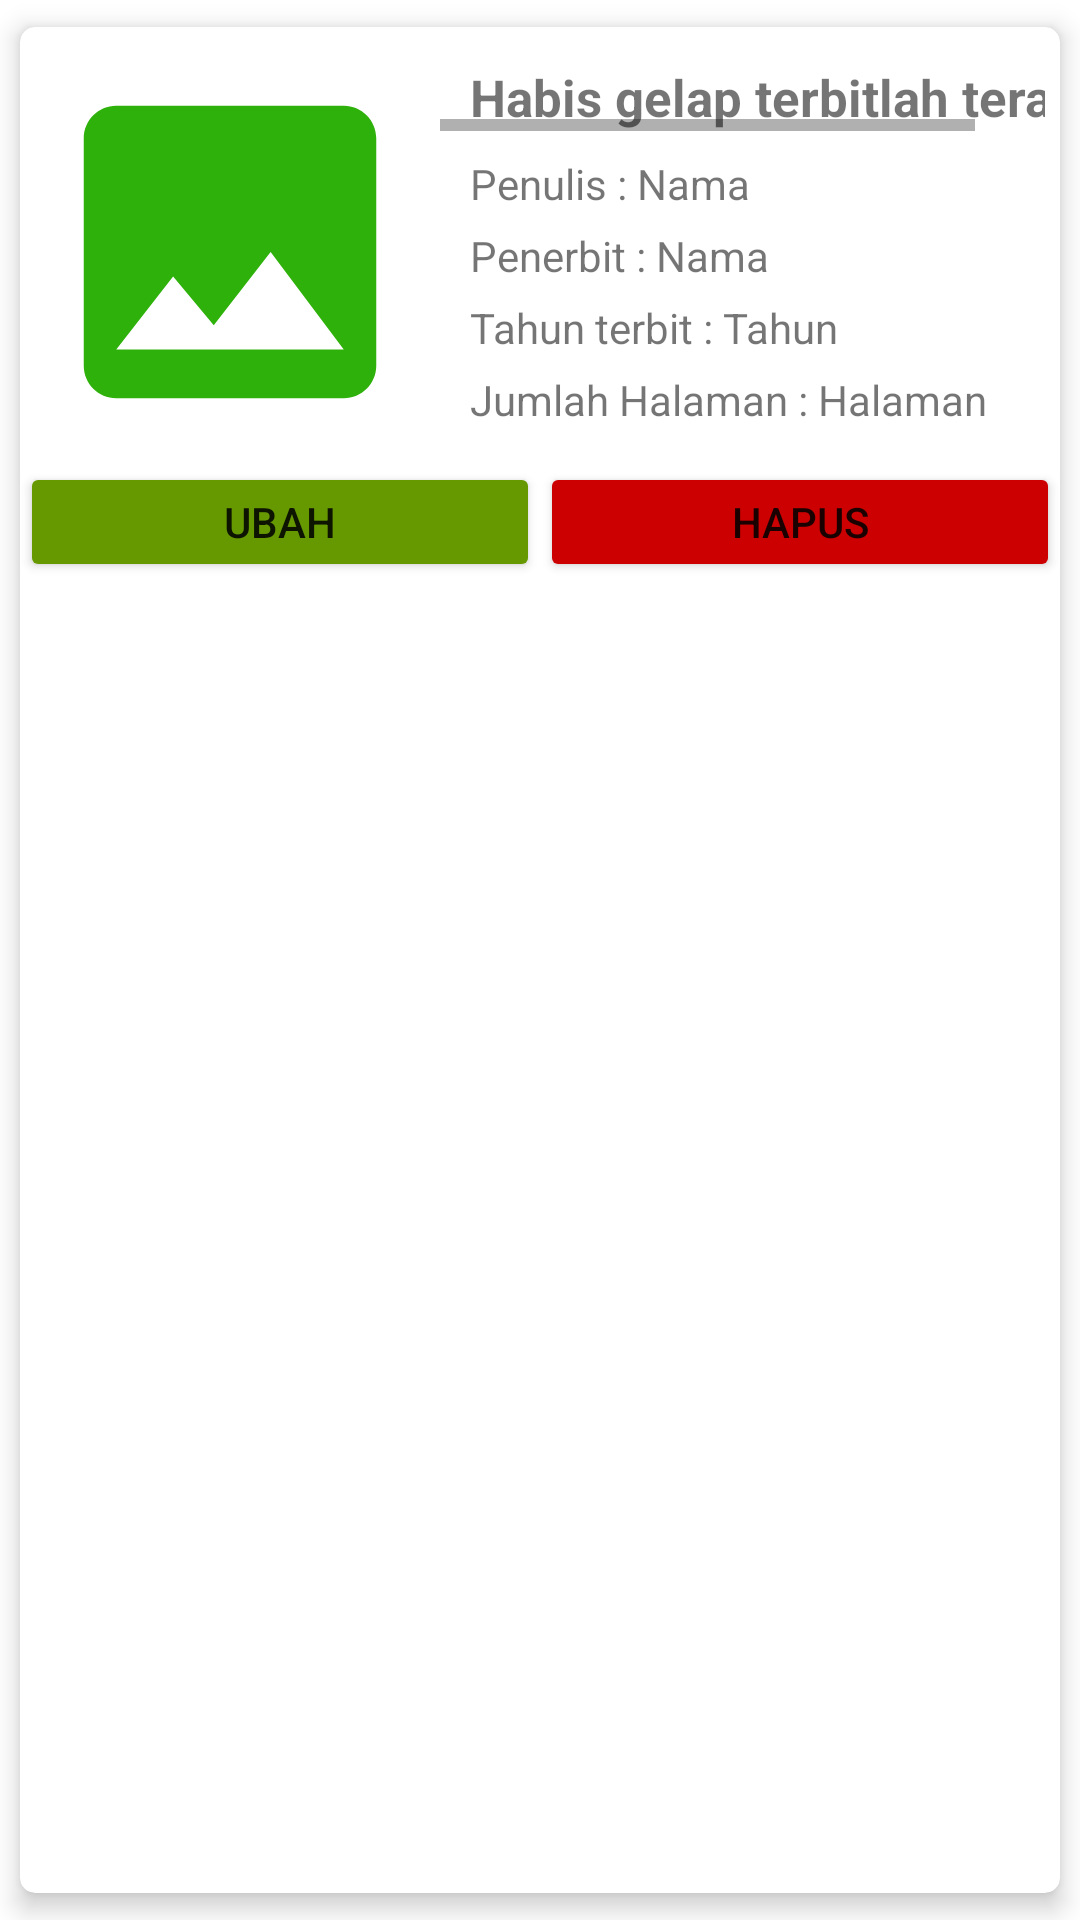

Reconstruct the res/layout file that produces this screen, plus the resources it refers to.
<!-- AndroidManifest.xml: application theme Theme.71190487 -->
<!-- res/layout/daftar_buku.xml -->
<?xml version="1.0" encoding="utf-8"?>
<androidx.cardview.widget.CardView
    xmlns:android="http://schemas.android.com/apk/res/android"
    xmlns:app="http://schemas.android.com/apk/res-auto"
    xmlns:tools="http://schemas.android.com/tools"
    app:cardCornerRadius="5dp"
    app:cardElevation="5dp"
    app:cardUseCompatPadding="true"
    android:layout_width="match_parent"
    android:layout_height="wrap_content">

    <RelativeLayout
        android:id="@+id/lnBuku"
        android:layout_width="match_parent"
        android:layout_height="wrap_content">

        <LinearLayout
            android:id="@+id/ln1"
            android:orientation="horizontal"
            android:layout_width="140dp"
            android:layout_height="140dp">

            <ImageView
                android:id="@+id/imgBuku"
                android:tag="image_tag"
                android:layout_width="match_parent"
                android:layout_height="140dp"
                android:layout_margin="5dp"
                android:layout_weight="1"
                android:src="@drawable/ic_baseline_image_24"
                tools:ignore="ContentDescription,InefficientWeight" />

        </LinearLayout>

        <RelativeLayout
            android:layout_width="wrap_content"
            android:layout_height="wrap_content"
            android:layout_marginTop="12dp"
            android:layout_marginEnd="5dp"
            android:layout_toEndOf="@+id/ln1"
            android:orientation="vertical">

            <HorizontalScrollView
                android:id="@+id/s1"
                android:layout_width="match_parent"
                android:layout_height="wrap_content"
                tools:ignore="UselessLeaf">

                <TextView
                    android:id="@+id/tvJudul"
                    android:layout_width="wrap_content"
                    android:layout_height="wrap_content"
                    android:layout_marginStart="10dp"
                    android:text="Habis gelap terbitlah terang "
                    android:textSize="17sp"
                    android:textStyle="bold"
                    tools:ignore="HardcodedText" />

            </HorizontalScrollView>

            <TextView
                android:id="@+id/tvId_laporan"
                android:layout_width="wrap_content"
                android:layout_height="wrap_content"
                android:layout_marginStart="10dp"
                android:layout_toEndOf="@+id/s1"
                android:text="ID"
                android:visibility="gone"
                tools:ignore="HardcodedText" />

            <TextView
                android:id="@+id/tvLabelPengarang"
                android:layout_width="wrap_content"
                android:layout_height="wrap_content"
                android:layout_below="@+id/s1"
                android:layout_marginStart="10dp"
                android:layout_marginTop="8dp"
                android:text="Penulis : "
                tools:ignore="HardcodedText" />

            <TextView
                android:id="@+id/tvPengarang"
                android:layout_width="wrap_content"
                android:layout_height="wrap_content"
                android:layout_below="@+id/s1"
                android:layout_marginTop="8dp"
                android:layout_toEndOf="@+id/tvLabelPengarang"
                android:text="Nama"
                tools:ignore="HardcodedText" />

            <TextView
                android:id="@+id/tvLabelPenerbit"
                android:layout_width="wrap_content"
                android:layout_height="wrap_content"
                android:layout_below="@+id/tvLabelPengarang"
                android:layout_marginStart="10dp"
                android:layout_marginTop="5dp"
                android:text="Penerbit : "
                tools:ignore="HardcodedText" />

            <TextView
                android:id="@+id/tvPenerbit"
                android:layout_width="wrap_content"
                android:layout_height="wrap_content"
                android:layout_below="@+id/tvLabelPengarang"
                android:layout_marginTop="5dp"
                android:layout_toEndOf="@+id/tvLabelPenerbit"
                android:text="Nama"
                tools:ignore="HardcodedText" />

            <TextView
                android:id="@+id/tvLabelTahun"
                android:layout_width="wrap_content"
                android:layout_height="wrap_content"
                android:layout_below="@+id/tvPenerbit"
                android:layout_marginStart="10dp"
                android:layout_marginTop="5dp"
                android:text="Tahun terbit : "
                tools:ignore="HardcodedText" />

            <TextView
                android:id="@+id/tvTahun"
                android:layout_width="wrap_content"
                android:layout_height="wrap_content"
                android:layout_below="@+id/tvLabelPenerbit"
                android:layout_marginTop="5dp"
                android:layout_toEndOf="@+id/tvLabelTahun"
                android:text="Tahun"
                tools:ignore="HardcodedText" />

            <TextView
                android:id="@+id/tvLabelHalaman"
                android:layout_width="wrap_content"
                android:layout_height="wrap_content"
                android:layout_below="@+id/tvTahun"
                android:layout_marginStart="10dp"
                android:layout_marginTop="5dp"
                android:text="Jumlah Halaman : "
                tools:ignore="HardcodedText" />

            <TextView
                android:id="@+id/tvHalaman"
                android:layout_width="wrap_content"
                android:layout_height="wrap_content"
                android:layout_below="@+id/tvTahun"
                android:layout_marginTop="5dp"
                android:layout_marginBottom="10dp"
                android:layout_toEndOf="@+id/tvLabelHalaman"
                android:text="Halaman"
                tools:ignore="HardcodedText" />

        </RelativeLayout>

        <TextView
            android:id="@+id/tvTengah"
            android:text=""
            android:layout_centerHorizontal="true"
            android:layout_below="@+id/ln1"
            android:layout_width="wrap_content"
            android:layout_height="wrap_content"
            tools:ignore="HardcodedText" />

        <Button
            android:id="@+id/btnUbah"
            android:layout_width="match_parent"
            android:layout_height="40dp"
            android:layout_below="@+id/ln1"
            android:layout_marginTop="5dp"
            android:layout_marginBottom="5dp"
            android:layout_toStartOf="@+id/tvTengah"
            android:backgroundTint="@android:color/holo_green_dark"
            android:text="ubah"
            tools:ignore="HardcodedText" />

        <Button
            android:id="@+id/btnHapus"
            android:layout_width="match_parent"
            android:layout_marginTop="5dp"
            android:layout_height="40dp"
            android:layout_below="@+id/ln1"
            android:layout_marginBottom="5dp"
            android:layout_toEndOf="@+id/tvTengah"
            android:backgroundTint="@android:color/holo_red_dark"
            android:text="Hapus"
            tools:ignore="HardcodedText" />


    </RelativeLayout>

</androidx.cardview.widget.CardView>
<!-- resources referenced by this layout -->
<resources>
  <!-- drawable ic_baseline_image_24 (drawable) -->
  <vector android:height="24dp" android:tint="#2EB10A"
      android:viewportHeight="24" android:viewportWidth="24"
      android:width="24dp" xmlns:android="http://schemas.android.com/apk/res/android">
      <path android:fillColor="@android:color/white" android:pathData="M21,19V5c0,-1.1 -0.9,-2 -2,-2H5c-1.1,0 -2,0.9 -2,2v14c0,1.1 0.9,2 2,2h14c1.1,0 2,-0.9 2,-2zM8.5,13.5l2.5,3.01L14.5,12l4.5,6H5l3.5,-4.5z"/>
  </vector>
  <style name="Theme.71190487" parent="Theme.MaterialComponents.DayNight.DarkActionBar">
          
          <item name="colorPrimary">@color/purple_500</item>
          <item name="colorPrimaryVariant">@color/purple_700</item>
          <item name="colorOnPrimary">@color/white</item>
          
          <item name="colorSecondary">@color/teal_200</item>
          <item name="colorSecondaryVariant">@color/teal_700</item>
          <item name="colorOnSecondary">@color/black</item>
          
          <item name="android:statusBarColor" tools:targetApi="l">?attr/colorPrimaryVariant</item>
          
      </style>
  <color name="purple_500">#FF6200EE</color>
  <color name="purple_700">#FF3700B3</color>
  <color name="white">#FFFFFFFF</color>
  <color name="teal_200">#FF03DAC5</color>
  <color name="teal_700">#FF018786</color>
  <color name="black">#FF000000</color>
</resources>
